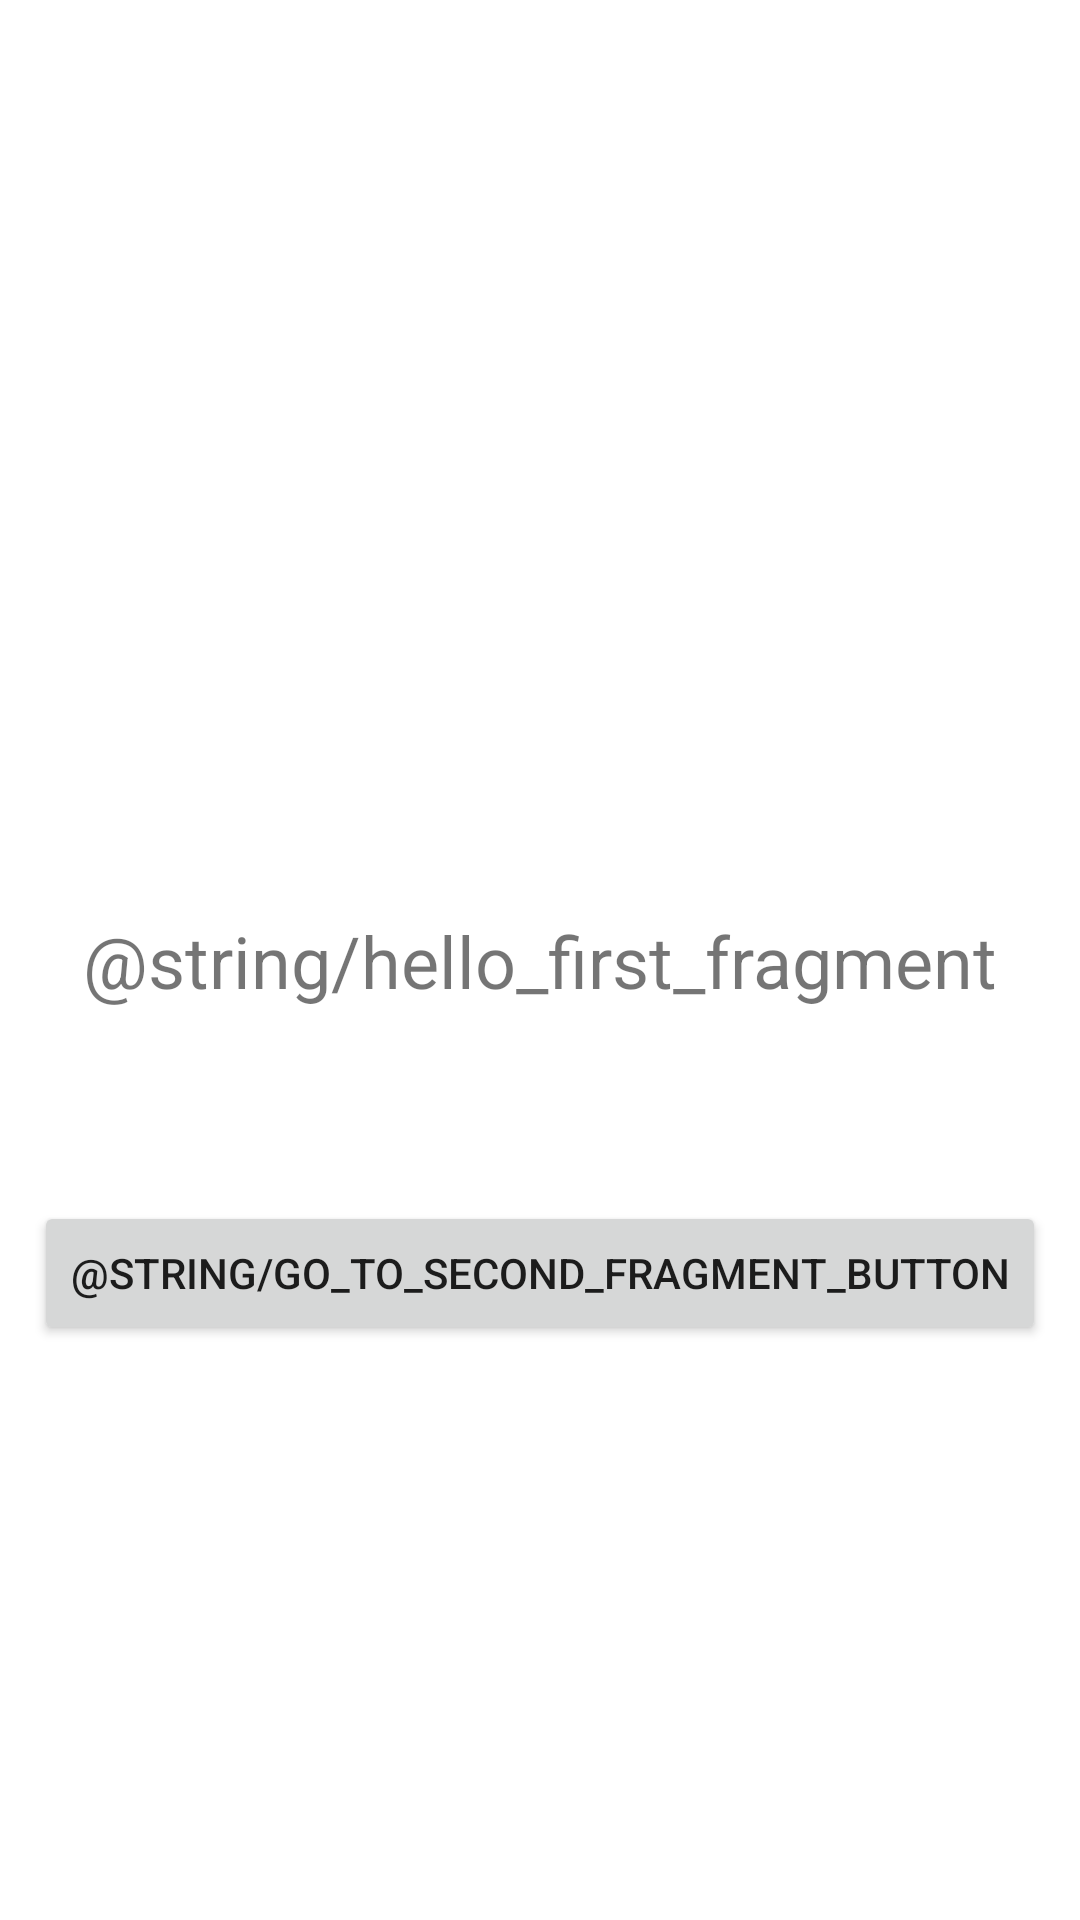

Here is an Android app screen rendered from its layout file. Give the layout XML and the strings, colors and styles it references.
<!-- AndroidManifest.xml: application theme Theme.InAppBrowserAndroid -->
<!-- res/layout/fragment_first.xml -->
<?xml version="1.0" encoding="utf-8"?>
<FrameLayout xmlns:android="http://schemas.android.com/apk/res/android"
    xmlns:app="http://schemas.android.com/apk/res-auto"
    xmlns:tools="http://schemas.android.com/tools"
    android:layout_width="match_parent"
    android:layout_height="match_parent"
    tools:context=".FirstFragment">

    <androidx.constraintlayout.widget.ConstraintLayout
        android:layout_width="match_parent"
        android:layout_height="match_parent">

        <TextView
            android:id="@+id/textView"
            android:layout_width="wrap_content"
            android:layout_height="wrap_content"
            android:text="@string/hello_first_fragment"
            android:textSize="24sp"
            app:layout_constraintBottom_toBottomOf="parent"
            app:layout_constraintEnd_toEndOf="parent"
            app:layout_constraintStart_toStartOf="parent"
            app:layout_constraintTop_toTopOf="parent" />

        <Button
            android:id="@+id/btnGoToSecondFragment"
            android:layout_width="wrap_content"
            android:layout_height="wrap_content"
            android:layout_marginTop="64dp"
            android:text="@string/go_to_second_fragment_button"
            app:layout_constraintEnd_toEndOf="parent"
            app:layout_constraintStart_toStartOf="parent"
            app:layout_constraintTop_toBottomOf="@+id/textView" />

    </androidx.constraintlayout.widget.ConstraintLayout>

</FrameLayout>
<!-- resources referenced by this layout -->
<resources>
  <style name="Theme.InAppBrowserAndroid" parent="Theme.MaterialComponents.DayNight.DarkActionBar">
          
          <item name="colorPrimary">@color/purple_500</item>
          <item name="colorPrimaryVariant">@color/purple_700</item>
          <item name="colorOnPrimary">@color/white</item>
          
          <item name="colorSecondary">@color/teal_200</item>
          <item name="colorSecondaryVariant">@color/teal_700</item>
          <item name="colorOnSecondary">@color/black</item>
          
          <item name="android:statusBarColor">?attr/colorPrimaryVariant</item>
          
      </style>
  <color name="purple_500">#107869</color>
  <color name="purple_700">#1A5653</color>
  <color name="white">#FFFFFFFF</color>
  <color name="teal_200">#FF03DAC5</color>
  <color name="teal_700">#FF018786</color>
  <color name="black">#FF000000</color>
</resources>
